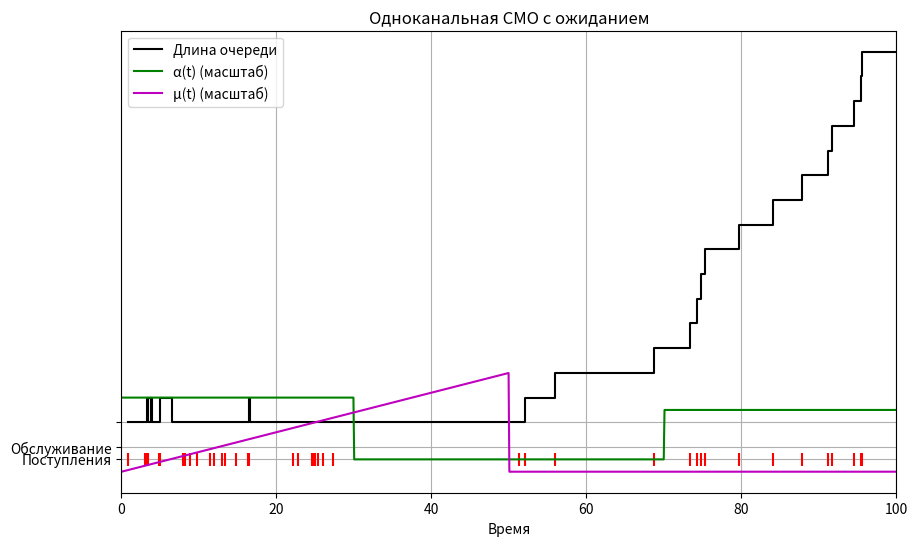

Write the Python code that produced this figure.
import numpy as np
import matplotlib.pyplot as plt

# Интенсивности
def alpha_t(t):
    if 0 <= t <= 30:
        return 0.6
    elif 30 < t <= 70:
        return 0.1
    elif 70 < t <= 100:
        return 0.5
    return 0

def mu_t(t):
    if 0 <= t <= 50:
        return 0.8 * t
    elif 50 < t <= 100:
        return 0.01
    return 0

# Максимальная интенсивность поступлений
alpha_max = 0.6

# Генерация поступлений
np.random.seed(42)
T = 100
arrivals = []
t = 0
while t < T:
    t += np.random.exponential(1 / alpha_max)
    if t > T:
        break
    if np.random.uniform(0, alpha_max) <= alpha_t(t):
        arrivals.append(t)

# Симуляция СМО с ожиданием
queue = []  # Очередь (накопитель)
server_busy = False
service_end = 0
events = []  # (время, длина очереди)
served = 0
current_queue = 0

for arrival in arrivals:
    # Проверяем завершение обслуживания до текущего поступления
    while server_busy and service_end <= arrival and service_end <= T:
        events.append((service_end, current_queue))
        if queue:
            next_arrival = queue.pop(0)
            current_queue -= 1
            service_duration = np.random.exponential(1 / mu_t(service_end))
            service_end = service_end + service_duration
            served += 1
            events.append((service_end, current_queue))
        else:
            server_busy = False

    # Новое поступление
    if not server_busy:
        service_duration = np.random.exponential(1 / mu_t(arrival))
        service_end = arrival + service_duration
        server_busy = True
        served += 1
        events.append((arrival, current_queue))
    else:
        queue.append(arrival)
        current_queue += 1
        events.append((arrival, current_queue))

# Завершение оставшихся обслуживаний
while server_busy and service_end <= T:
    events.append((service_end, current_queue))
    if queue:
        next_arrival = queue.pop(0)
        current_queue -= 1
        service_duration = np.random.exponential(1 / mu_t(service_end))
        service_end = service_end + service_duration
        served += 1
        events.append((service_end, current_queue))
    else:
        server_busy = False

# Визуализация
plt.figure(figsize=(10, 6))
for start, end in [(e[0], e[0] + 1e-5) for e in events if e[1] == 0]:
    plt.plot([start, end], [1, 1], 'b-', lw=2)  # Обслуживание (упрощённо)
plt.eventplot(arrivals, orientation='horizontal', colors='r', lineoffsets=0.5, linelengths=0.5)

# Длина очереди
times, lengths = zip(*events)
plt.step(times, [l + 2 for l in lengths], 'k-', where='post', label='Длина очереди')

plt.title('Одноканальная СМО с ожиданием')
plt.xlabel('Время')
plt.xlim(0, 100)
plt.yticks([0.5, 1, 2], ['Поступления', 'Обслуживание', ''])
plt.grid(True)

# Интенсивности
t_vals = np.linspace(0, 100, 1000)
alpha_vals = [alpha_t(t) for t in t_vals]
mu_vals = [mu_t(t) for t in t_vals]
plt.plot(t_vals, [val * 5 for val in alpha_vals], 'g-', label='α(t) (масштаб)')
plt.plot(t_vals, [val * 0.1 for val in mu_vals], 'm-', label='μ(t) (масштаб)')
plt.legend()

plt.savefig('queue_waiting_simulation.png')
print(f"Обслужено: {served}")
for time, length in events:
    print(f"Время: {time:.2f}, Длина очереди: {length}")
